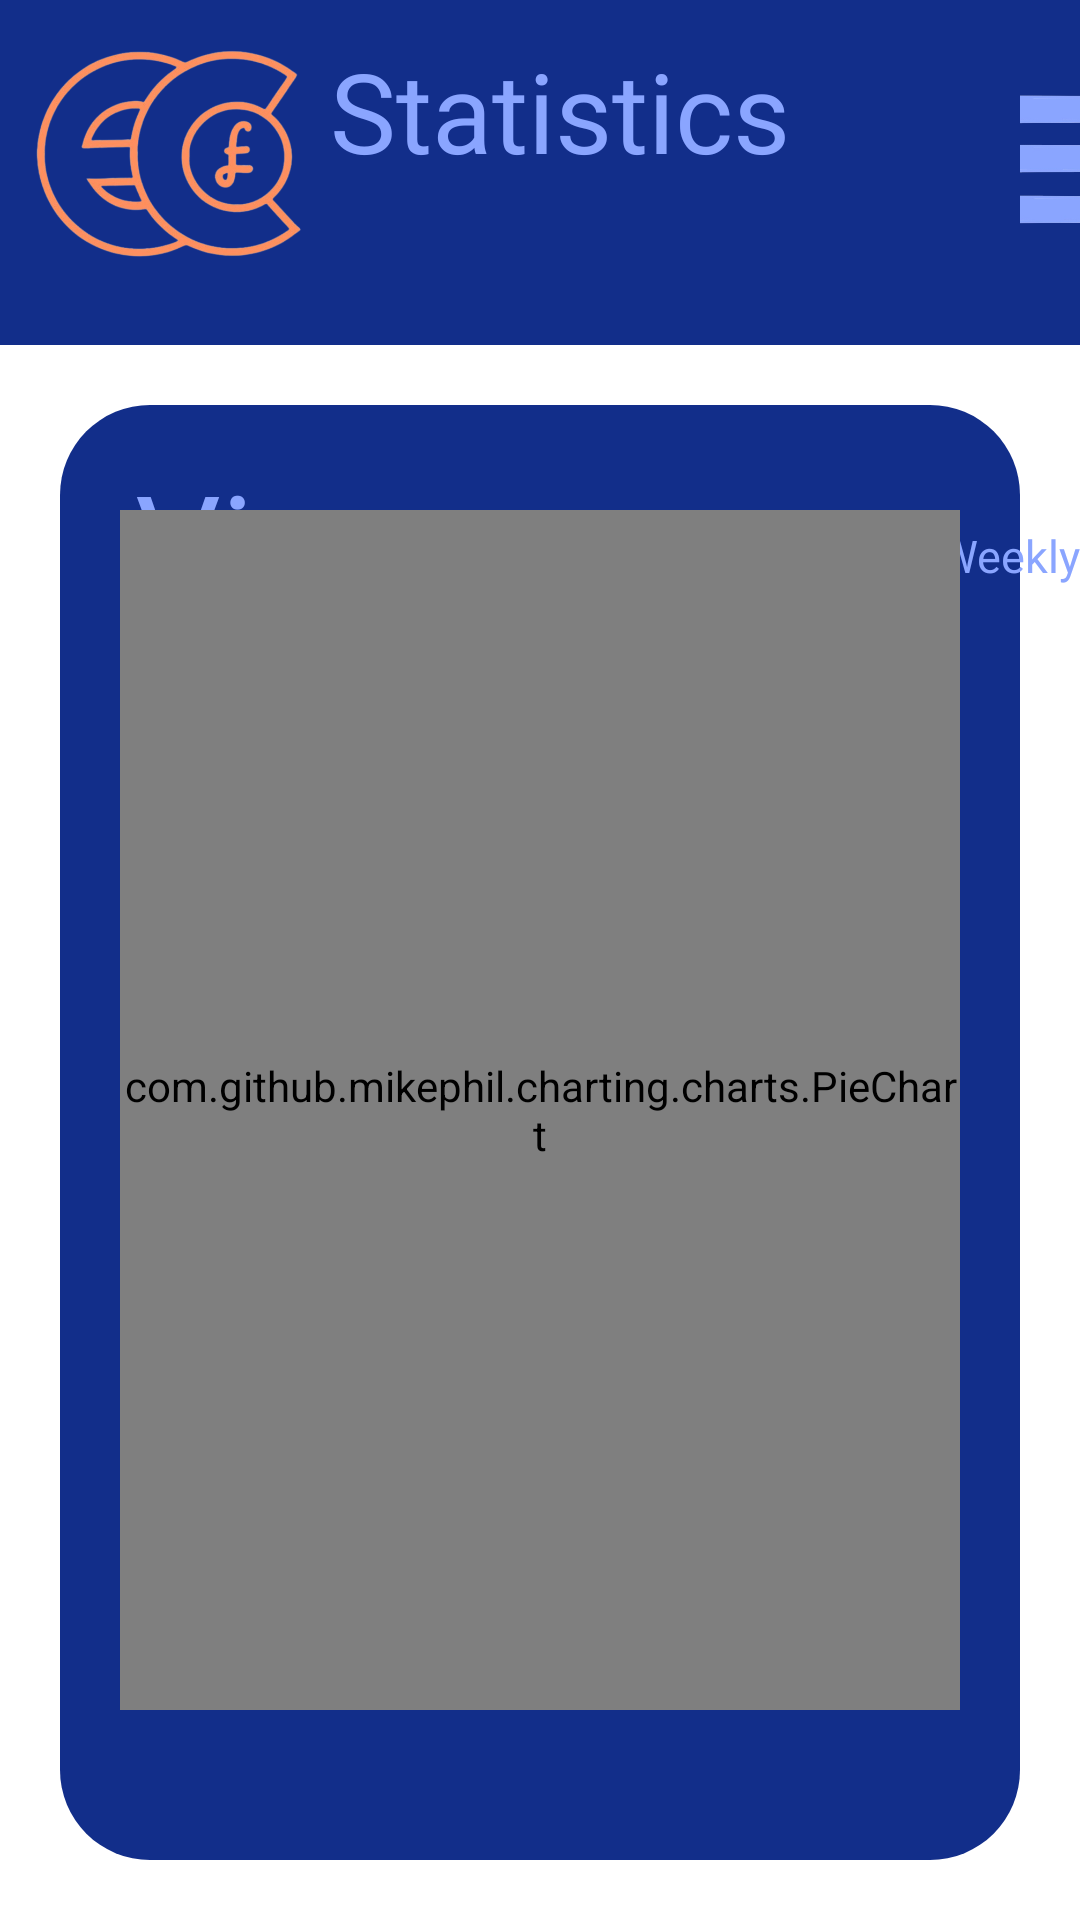

Here is an Android app screen rendered from its layout file. Give the layout XML and the strings, colors and styles it references.
<!-- AndroidManifest.xml: application theme Theme.Educash -->
<!-- res/layout/activity_statistics_screen.xml -->
<?xml version="1.0" encoding="utf-8"?>
<androidx.drawerlayout.widget.DrawerLayout xmlns:android="http://schemas.android.com/apk/res/android"
    xmlns:app="http://schemas.android.com/apk/res-auto"
    xmlns:tools="http://schemas.android.com/tools"
    android:layout_width="match_parent"
    android:layout_height="match_parent"
    style="@style/SCREEN"
    android:id="@+id/drawer_layout"
    tools:context=".Settings_Screen">

    <RelativeLayout
        android:layout_width="match_parent"
        android:layout_height="match_parent">


        <TextView
            android:layout_width="wrap_content"
            android:layout_height="wrap_content"
            android:elevation="1dp"
            android:layout_marginTop="12dp"
            android:layout_marginStart="110dp"
            android:textSize="37sp"
            android:fontFamily="@font/moul"
            android:text="Statistics"
            android:textColor="@color/blue" />

        <View
            android:layout_width="415dp"
            android:layout_height="115dp"
            android:background="@color/dark_blue" />

        <ImageView
            android:contentDescription="home"
            android:layout_width="94dp"
            android:layout_height="72dp"
            android:layout_marginStart="10dp"
            android:layout_marginTop="15dp"
            android:scaleType="centerCrop"
            android:src="@drawable/educashlogo" />

        <Button
            android:id="@+id/logo_btn"
            android:layout_width="94dp"
            android:layout_height="72dp"
            android:layout_marginStart="10dp"
            android:layout_marginTop="15dp"
            android:background="#00FFFFFF"
            android:scaleType="centerCrop" />

        <ImageView
            android:contentDescription="menu"
            android:layout_width="58dp"
            android:layout_height="48dp"
            android:layout_marginStart="340dp"
            android:layout_marginTop="28dp"
            android:scaleType="centerCrop"
            android:src="@drawable/menua"
            android:onClick="openDrawer" />

        <Button
            android:id="@+id/menu_button"
            android:layout_width="58dp"
            android:layout_height="48dp"
            android:layout_marginStart="340dp"
            android:layout_marginTop="28dp"
            android:scaleType="centerCrop"
            android:background="#00FFFFFF"/>

        <View
            android:id="@+id/view4"
            android:layout_width="match_parent"
            android:layout_height="match_parent"
            android:layout_marginLeft="20dp"
            android:layout_marginTop="135dp"
            android:layout_marginRight="20dp"
            android:layout_marginBottom="20dp"
            android:background="@drawable/number_input_blue_box" />

        <TextView
            android:id="@+id/regtext"
            android:layout_width="wrap_content"
            android:layout_height="wrap_content"
            android:text="View"
            android:fontFamily="@font/mplus"
            android:textSize="45sp"
            android:textColor="@color/blue"
            android:layout_marginTop="150dp"
            android:layout_marginLeft="45dp" />

        
        <Button
            android:id="@+id/termly_btn"
            android:layout_width="58dp"
            android:layout_height="20dp"
            android:layout_marginTop="175dp"
            android:layout_marginLeft="175dp"
            android:background="#00FFFFFF"
            android:scaleType="centerCrop" />

        <TextView
            android:layout_width="190dp"
            android:layout_height="20dp"
            android:layout_marginTop="175dp"
            android:layout_marginLeft="175dp"
            android:gravity="left"
            android:scaleType="centerCrop"
            android:textSize="15sp"
            android:fontFamily="@font/mplus"
            android:text="Termly"
            android:textColor="@color/blue" />

        
        <Button
            android:id="@+id/monthly_btn"
            android:layout_width="72dp"
            android:layout_height="20dp"
            android:layout_marginTop="175dp"
            android:layout_marginLeft="233dp"
            android:background="#00FFFFFF"
            android:scaleType="centerCrop" />

        <TextView
            android:layout_width="190dp"
            android:layout_height="20dp"
            android:layout_marginTop="175dp"
            android:layout_marginLeft="175dp"
            android:gravity="center"
            android:scaleType="centerCrop"
            android:textSize="15sp"
            android:fontFamily="@font/mplus"
            android:text="Monthly"
            android:textColor="@color/blue" />

        
        <Button
            android:id="@+id/weekly_btn"
            android:layout_width="60dp"
            android:layout_height="20dp"
            android:layout_marginTop="175dp"
            android:layout_marginLeft="305dp"
            android:background="#00FFFFFF"
            android:scaleType="centerCrop" />

        <TextView
            android:layout_width="190dp"
            android:layout_height="20dp"
            android:layout_marginTop="175dp"
            android:layout_marginLeft="175dp"
            android:gravity="right"
            android:scaleType="centerCrop"
            android:textSize="15sp"
            android:fontFamily="@font/mplus"
            android:text="Weekly"
            android:textColor="@color/blue" />


        <com.github.mikephil.charting.charts.PieChart
            android:id="@+id/pieChart"
            android:layout_width="match_parent"
            android:layout_height="400dp"
            android:layout_alignStart="@+id/view4"
            android:layout_alignEnd="@+id/view4"
            android:layout_alignBottom="@+id/view4"
            android:layout_marginStart="20dp"
            android:layout_marginEnd="20dp"
            android:layout_marginBottom="50dp" />


    </RelativeLayout>

    
    <com.google.android.material.navigation.NavigationView
        android:id="@+id/navigation_view"
        android:layout_width="225dp"
        android:layout_height="match_parent"
        android:layout_gravity="end"
        android:background="@color/blue"
        app:headerLayout="@layout/nav_header"
        app:menu="@menu/nav_menu"
        app:itemTextAppearance="@style/NavTextStyle">
    </com.google.android.material.navigation.NavigationView>

</androidx.drawerlayout.widget.DrawerLayout>
<!-- res/layout/nav_header.xml (included above) -->
<?xml version="1.0" encoding="utf-8"?>
<LinearLayout xmlns:android="http://schemas.android.com/apk/res/android"
    android:layout_width="match_parent"
    android:layout_height="100dp"
    android:background="@color/blue"
    android:gravity="bottom"
    android:orientation="vertical"
    android:padding="16dp">

    <TextView
        android:layout_width="wrap_content"
        android:layout_height="wrap_content"
        android:textSize="45sp"
        android:textColor="@color/dark_blue"
        android:fontFamily="@font/moul"
        android:text="Menu"
       />

</LinearLayout>
<!-- resources referenced by this layout -->
<resources>
  <color name="blue">#8AA5FF</color>
  <color name="dark_blue">#122E8A</color>
  <!-- drawable educashlogo: png bitmap (drawable, 140367 bytes) -->
  <!-- drawable menua: png bitmap (drawable, 47297 bytes) -->
  <!-- drawable number_input_blue_box (drawable) -->
  <?xml version="1.0" encoding="utf-8"?>
  <shape xmlns:android="http://schemas.android.com/apk/res/android">
      <solid android:color="@color/dark_blue" /> 
  
      <corners android:radius="30dp" /> 
  </shape>
  <style name="NavTextStyle">
          <item name="android:textSize">25sp</item>
          <item name="android:textColor">@color/pink</item>
          <item name="android:fontFamily">@font/mplus</item>
      </style>
  <style name="SCREEN">
          <item name="android:background">#FFF</item>
      </style>
  <style name="Theme.Educash" parent="Base.Theme.Educash" />
  <color name="pink">#FF9669</color>
  <style name="Base.Theme.Educash" parent="Theme.Material3.DayNight.NoActionBar">
          
          
      </style>
</resources>
